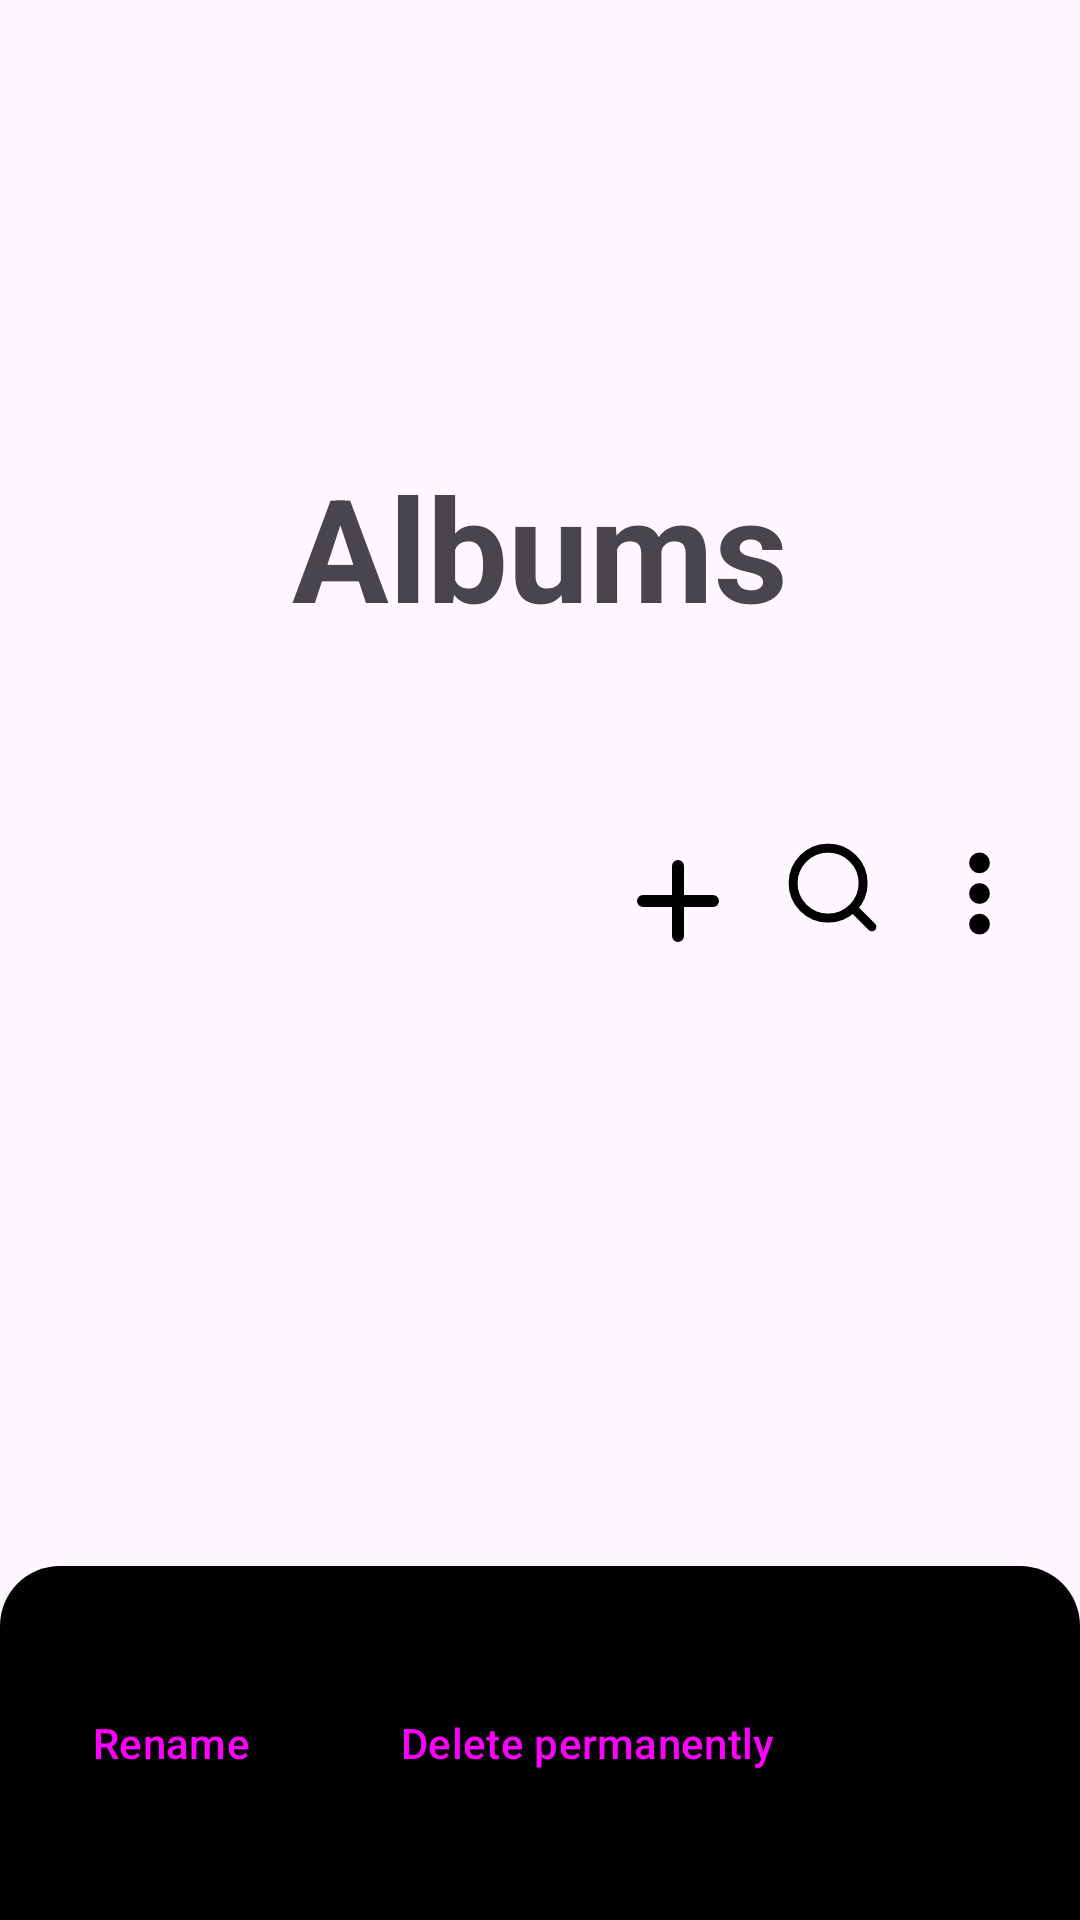

Android layout source for this screen:
<!-- AndroidManifest.xml: application theme Theme.Gallery -->
<!-- res/layout/fragment_albums.xml -->
<?xml version="1.0" encoding="utf-8"?>
<FrameLayout xmlns:android="http://schemas.android.com/apk/res/android"
    xmlns:tools="http://schemas.android.com/tools"
    android:layout_width="match_parent"
    android:layout_height="match_parent"
    tools:context=".activities.album.AlbumsFragment">

    <LinearLayout
        android:layout_width="match_parent"
        android:layout_height="match_parent"
        android:orientation="vertical">

        <TextView
            android:id="@+id/album"
            android:layout_width="match_parent"
            android:layout_height="wrap_content"
            android:layout_gravity="center"
            android:layout_marginTop="150dp"
            android:layout_marginBottom="50dp"
            android:gravity="center"
            android:text="Albums"
            android:textSize="48sp"
            android:textStyle="bold" />

        <LinearLayout
            android:layout_width="fill_parent"
            android:layout_height="wrap_content"
            android:layout_gravity="end"
            android:gravity="end"
            android:orientation="horizontal">

            <ImageButton
                android:id="@+id/plus"
                android:layout_width="wrap_content"
                android:layout_height="wrap_content"
                android:layout_marginTop="16dp"
                android:layout_marginEnd="16dp"
                android:background="?android:attr/selectableItemBackgroundBorderless"
                android:src="@drawable/plus" />


            <ImageButton
                android:id="@+id/search"
                android:layout_width="wrap_content"
                android:layout_height="wrap_content"
                android:layout_marginTop="16dp"
                android:layout_marginEnd="16dp"
                android:background="?android:attr/selectableItemBackgroundBorderless"
                android:src="@drawable/search" />

            <ImageButton
                android:id="@+id/settings"
                android:layout_width="wrap_content"
                android:layout_height="wrap_content"
                android:layout_marginTop="16dp"
                android:layout_marginEnd="16dp"
                android:background="?android:attr/selectableItemBackgroundBorderless"
                android:src="@drawable/setting" />

        </LinearLayout>

        <androidx.recyclerview.widget.RecyclerView
            android:id="@+id/album_grid"
            android:layout_width="wrap_content"
            android:layout_height="wrap_content"
            android:gravity="center" />
    </LinearLayout>

    <include
        layout="@layout/bottom_sheet_album" />
</FrameLayout>
<!-- res/layout/bottom_sheet_album.xml (included above) -->
<?xml version="1.0" encoding="utf-8"?>
<androidx.coordinatorlayout.widget.CoordinatorLayout xmlns:android="http://schemas.android.com/apk/res/android"
    xmlns:app="http://schemas.android.com/apk/res-auto"
    android:layout_width="match_parent"
    android:layout_height="match_parent">

    <LinearLayout
        android:id="@+id/bottom_sheet"
        android:layout_width="match_parent"
        android:layout_height="wrap_content"
        android:background="@drawable/bottom_sheet_background"
        android:orientation="vertical"
        app:behavior_hideable="false"
        app:behavior_peekHeight="200dp"
        app:layout_behavior="com.google.android.material.bottomsheet.BottomSheetBehavior">


        <HorizontalScrollView
            android:layout_width="match_parent"
            android:layout_height="match_parent"
            android:layout_marginHorizontal="15dp"
            android:scrollbars="none"
            android:paddingTop="35dp"
            android:paddingBottom="35dp">

            <LinearLayout
                android:layout_width="wrap_content"
                android:layout_height="wrap_content"
                android:orientation="horizontal">


                <Button
                    android:id="@+id/renameBtn"
                    style="@style/Widget.Material3.Button.ElevatedButton.Icon"
                    android:layout_width="wrap_content"
                    android:layout_height="wrap_content"
                    android:layout_marginEnd="10dp"
                    android:elevation="1dp"
                    android:text="Rename"
                    app:icon="@drawable/edit"


                    />

                <Button
                    android:id="@+id/deleteBtn"
                    style="@style/Widget.Material3.Button.ElevatedButton.Icon"
                    android:layout_width="wrap_content"
                    android:layout_height="wrap_content"
                    android:layout_marginEnd="10dp"
                    android:elevation="1dp"
                    android:text="Delete permanently"
                    app:icon="@drawable/delete"
                    />
            </LinearLayout>
        </HorizontalScrollView>

        
        
        
        
        

        
        
        
        
        
        
        

        
        
        
    </LinearLayout>


</androidx.coordinatorlayout.widget.CoordinatorLayout>
<!-- resources referenced by this layout -->
<resources>
  <!-- drawable bottom_sheet_background (drawable) -->
  <?xml version="1.0" encoding="utf-8"?>
  <shape xmlns:android="http://schemas.android.com/apk/res/android">
      <solid android:color="@color/background_dark" />
      <corners
          android:topLeftRadius="20dp"
          android:topRightRadius="20dp" />
  </shape>
  <!-- drawable delete (drawable) -->
  <vector xmlns:android="http://schemas.android.com/apk/res/android"
      android:width="30dp"
      android:height="30dp"
      android:viewportWidth="30"
      android:viewportHeight="30">
      <path
          android:fillColor="#00000000"
          android:pathData="M20,7.5V6.5C20,5.1 20,4.4 19.728,3.865C19.488,3.395 19.105,3.012 18.635,2.772C18.1,2.5 17.4,2.5 16,2.5H14C12.6,2.5 11.9,2.5 11.365,2.772C10.895,3.012 10.512,3.395 10.273,3.865C10,4.4 10,5.1 10,6.5V7.5M12.5,14.375V20.625M17.5,14.375V20.625M3.75,7.5H26.25M23.75,7.5V21.5C23.75,23.6 23.75,24.65 23.341,25.452C22.982,26.158 22.408,26.732 21.702,27.091C20.9,27.5 19.85,27.5 17.75,27.5H12.25C10.15,27.5 9.1,27.5 8.298,27.091C7.592,26.732 7.018,26.158 6.659,25.452C6.25,24.65 6.25,23.6 6.25,21.5V7.5"
          android:strokeWidth="2"
          android:strokeColor="#ffffff"
          android:strokeLineCap="round"
          android:strokeLineJoin="round" />
  </vector>
  <!-- drawable plus (drawable) -->
  <vector xmlns:android="http://schemas.android.com/apk/res/android"
      android:width="40dp"
      android:height="40dp"
      android:tint="?attr/toolbarIconColor"
      android:viewportWidth="40"
      android:viewportHeight="40">
      <path
          android:fillColor="#00000000"
          android:pathData="M20,8.333V31.667M8.333,20H31.667"
          android:strokeWidth="4"
          android:strokeColor="#000000"
          android:strokeLineCap="round"
          android:strokeLineJoin="round" />
  </vector>
  <!-- drawable search (drawable) -->
  <vector xmlns:android="http://schemas.android.com/apk/res/android"
      android:width="31dp"
      android:height="31dp"
      android:tint="?attr/toolbarIconColor"
      android:viewportWidth="31"
      android:viewportHeight="31">
      <path
          android:fillColor="#00000000"
          android:pathData="M28.625,28.625L22.281,22.281M25.708,14.042C25.708,20.485 20.485,25.708 14.042,25.708C7.598,25.708 2.375,20.485 2.375,14.042C2.375,7.598 7.598,2.375 14.042,2.375C20.485,2.375 25.708,7.598 25.708,14.042Z"
          android:strokeWidth="3"
          android:strokeColor="#000000"
          android:strokeLineCap="round"
          android:strokeLineJoin="round" />
  </vector>
  <style name="Theme.Gallery" parent="Base.Theme.Gallery" />
  <color name="background_dark">#000000</color>
  <style name="Base.Theme.Gallery" parent="Theme.Material3.Light.NoActionBar">
          @color/black
          <item name="colorPrimary">#000000</item>
          <item name="colorSecondary">#FFFFFF</item>
  
          <item name="toolbarIconColor">@color/icon_button_color_light</item>
      </style>
  <color name="icon_button_color_light">#000000</color>
  <!-- not gathered from this repository: default colours our renderer supplied (Android Studio template values) -->
  <color name="black">#FF000000</color>
</resources>
